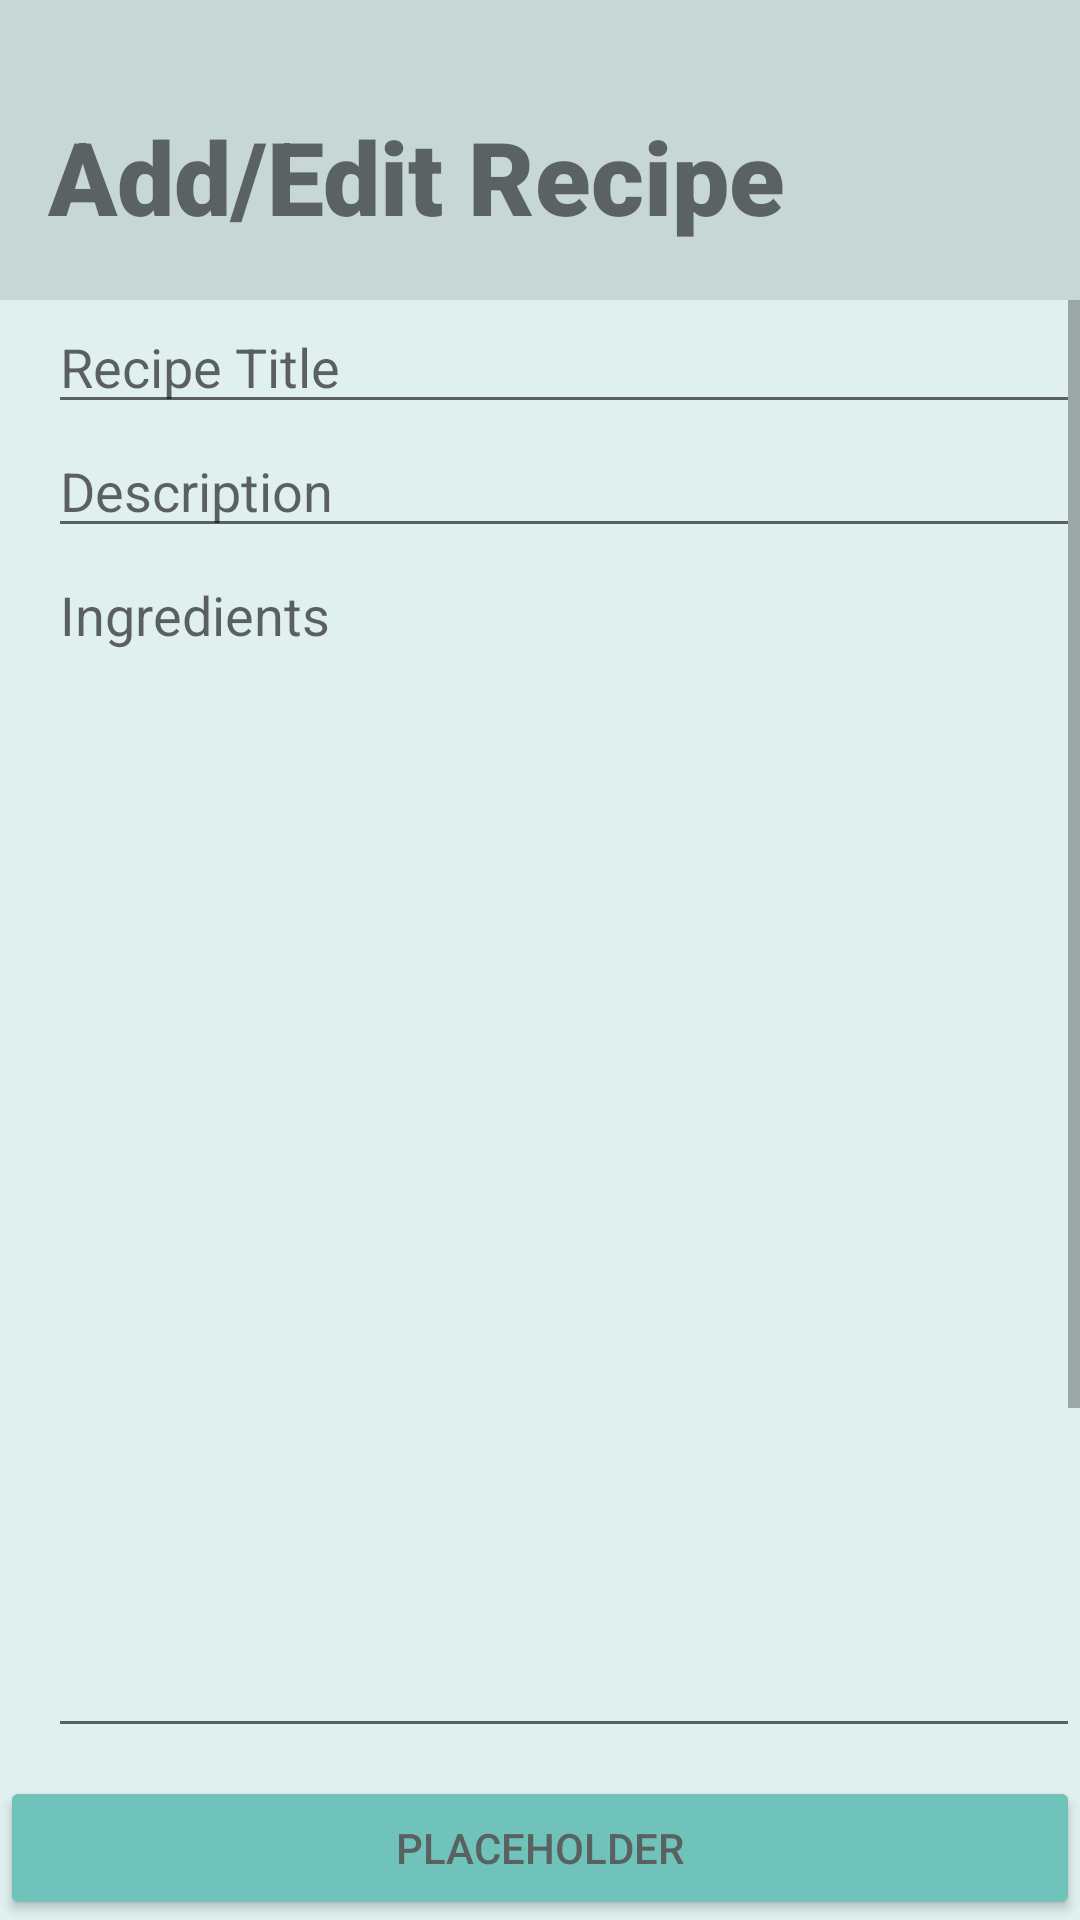

Layout XML and referenced resources for this Android screen:
<!-- AndroidManifest.xml: application theme Theme.COMP4200_Group20 -->
<!-- res/layout/add_edit_recipe.xml -->
<?xml version="1.0" encoding="utf-8"?>
<androidx.constraintlayout.widget.ConstraintLayout xmlns:android="http://schemas.android.com/apk/res/android"
    xmlns:app="http://schemas.android.com/apk/res-auto"
    xmlns:tools="http://schemas.android.com/tools"
    android:layout_width="match_parent"
    android:layout_height="match_parent"
    android:background="#C6D7D6">

    <ScrollView
        android:layout_width="match_parent"
        android:layout_height="740dp"
        android:layout_marginTop="100dp"
        app:layout_constraintEnd_toEndOf="parent"
        app:layout_constraintStart_toStartOf="parent"
        app:layout_constraintTop_toTopOf="parent">

        <LinearLayout
            android:layout_width="match_parent"
            android:layout_height="wrap_content"
            android:background="#E0F0EF"
            android:orientation="vertical">

            <EditText
                android:id="@+id/recipeTitle"
                android:layout_width="match_parent"
                android:layout_height="wrap_content"
                android:layout_marginLeft="16dp"
                android:ems="10"
                android:hint="Recipe Title"
                android:inputType="text"
                app:layout_constraintStart_toStartOf="parent" />

            <EditText
                android:id="@+id/recipeDecription"
                android:layout_width="match_parent"
                android:layout_height="wrap_content"
                android:layout_marginLeft="16dp"
                android:ems="10"
                android:hint="Description"
                android:inputType="text"
                app:layout_constraintStart_toStartOf="parent" />

            <EditText
                android:id="@+id/recipeIngredients"
                android:layout_width="match_parent"
                android:layout_height="400dp"
                android:layout_marginLeft="16dp"
                android:ems="10"
                android:gravity="start|top"
                android:hint="Ingredients"
                android:inputType="textMultiLine" />

            <EditText
                android:id="@+id/recipeInstructions"
                android:layout_width="match_parent"
                android:layout_height="1000dp"
                android:layout_marginLeft="16dp"
                android:ems="10"
                android:gravity="start|top"
                android:hint="Instructions"
                android:inputType="textMultiLine" />
        </LinearLayout>
    </ScrollView>

    <TextView
        android:id="@+id/addEditHeader"
        android:layout_width="wrap_content"
        android:layout_height="wrap_content"
        android:layout_marginStart="16dp"
        android:layout_marginTop="36dp"
        android:fontFamily="sans-serif-black"
        android:text="Add/Edit Recipe"
        android:textSize="34sp"
        android:textStyle="bold"
        app:layout_constraintStart_toStartOf="parent"
        app:layout_constraintTop_toTopOf="parent" />

    <Button
        android:id="@+id/addEditButton"
        android:layout_width="match_parent"
        android:layout_height="wrap_content"
        android:backgroundTint="#70C3BA"
        android:text="Placeholder"
        android:textColor="#5A6261"
        app:layout_constraintBottom_toBottomOf="parent" />

</androidx.constraintlayout.widget.ConstraintLayout>
<!-- resources referenced by this layout -->
<resources>
  <style name="Theme.COMP4200_Group20" parent="Theme.MaterialComponents.DayNight.NoActionBar">
          
          <item name="colorPrimary">@color/purple_500</item>
          <item name="colorPrimaryVariant">@color/purple_700</item>
          <item name="colorOnPrimary">@color/white</item>
          
          <item name="colorSecondary">@color/teal_200</item>
          <item name="colorSecondaryVariant">@color/teal_700</item>
          <item name="colorOnSecondary">@color/black</item>
          
          <item name="android:statusBarColor">?attr/colorPrimaryVariant</item>
          
      </style>
  <!-- not gathered from this repository: default colours our renderer supplied (Android Studio template values) -->
  <color name="purple_500">#FF6200EE</color>
  <color name="purple_700">#FF3700B3</color>
  <color name="teal_200">#FF03DAC5</color>
  <color name="teal_700">#FF018786</color>
  <color name="black">#FF000000</color>
  <color name="white">#FFFFFFFF</color>
</resources>
